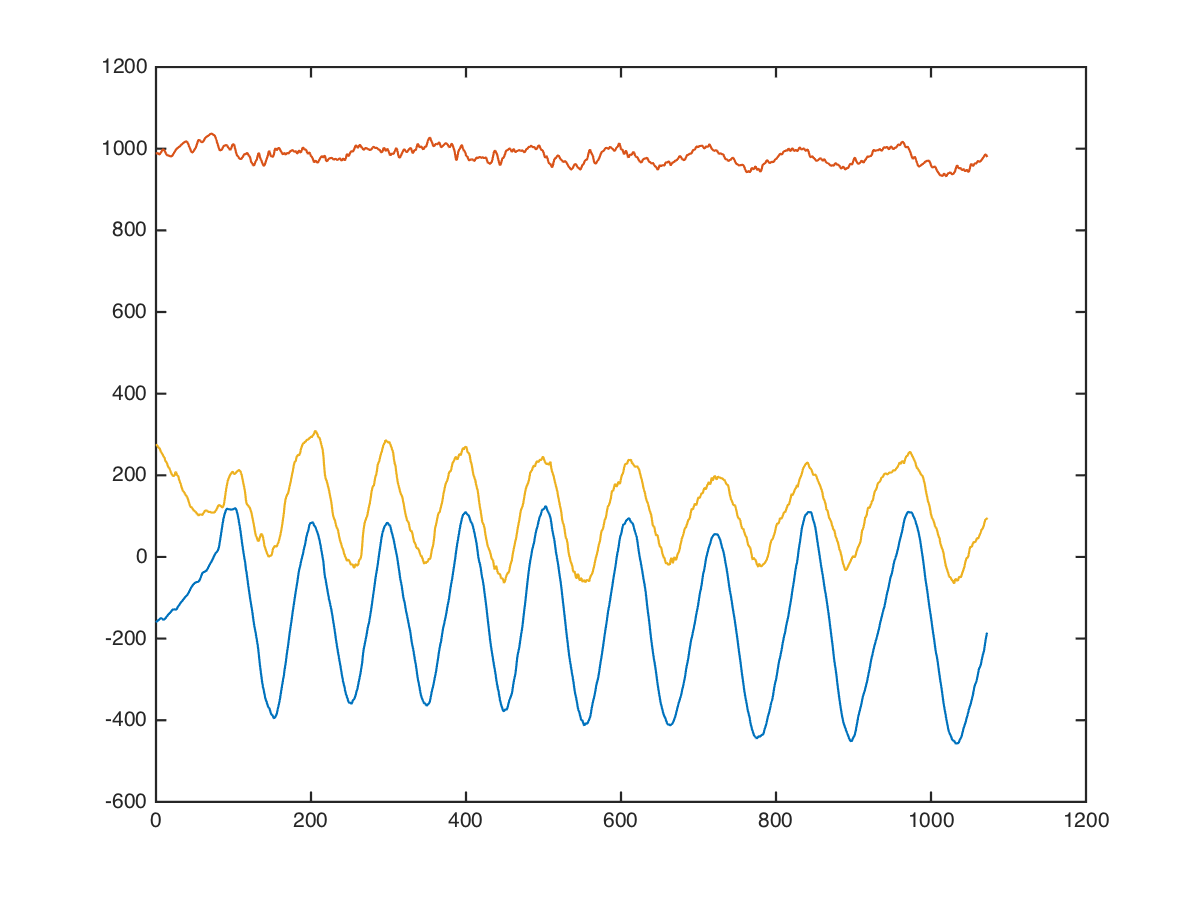

Source data for this figure (header and first rows):
back, deltoid-row, , 50, 10, -144, 984, 232
back, deltoid-row, , 50, 10, -152, 968, 279
back, deltoid-row, , 50, 10, -106, 945, 234
back, deltoid-row, , 50, 10, -119, 974, 225
back, deltoid-row, , 50, 10, -127, 954, 231
back, deltoid-row, , 50, 10, -135, 952, 303
back, deltoid-row, , 50, 10, -122, 994, 235
back, deltoid-row, , 50, 10, -140, 980, 265
back, deltoid-row, , 50, 10, -151, 989, 332
back, deltoid-row, , 50, 10, -145, 1018, 272
back, deltoid-row, , 50, 10, -125, 1056, 104
back, deltoid-row, , 50, 10, -114, 1021, 374
back, deltoid-row, , 50, 10, -124, 984, 120
back, deltoid-row, , 50, 10, -152, 982, 284
back, deltoid-row, , 50, 10, -171, 950, 384
back, deltoid-row, , 50, 10, -193, 942, 339
back, deltoid-row, , 50, 10, -211, 982, 282
back, deltoid-row, , 50, 10, -195, 1005, 364
back, deltoid-row, , 50, 10, -199, 1013, 436
back, deltoid-row, , 50, 10, -218, 1021, 354
back, deltoid-row, , 50, 10, -210, 991, 310
back, deltoid-row, , 50, 10, -158, 973, 311
back, deltoid-row, , 50, 10, -137, 989, 219
back, deltoid-row, , 50, 10, -153, 970, 152
back, deltoid-row, , 50, 10, -93, 961, -72
back, deltoid-row, , 50, 10, -68, 980, 272
back, deltoid-row, , 50, 10, -158, 1049, 616
back, deltoid-row, , 50, 10, -209, 1072, 300
back, deltoid-row, , 50, 10, -172, 1016, 326
back, deltoid-row, , 50, 10, -163, 1019, 540
back, deltoid-row, , 50, 10, -226, 1005, 478
back, deltoid-row, , 50, 10, -252, 970, 357
back, deltoid-row, , 50, 10, -220, 966, 430
back, deltoid-row, , 50, 10, -203, 990, 335
back, deltoid-row, , 50, 10, -205, 1019, 193
back, deltoid-row, , 50, 10, -195, 1009, 86
back, deltoid-row, , 50, 10, -184, 960, 94
back, deltoid-row, , 50, 10, -180, 922, 153
back, deltoid-row, , 50, 10, -170, 942, 106
back, deltoid-row, , 50, 10, -178, 995, 128
back, deltoid-row, , 50, 10, -179, 1045, 274
back, deltoid-row, , 50, 10, -161, 1099, 351
back, deltoid-row, , 50, 10, -173, 1113, 520
back, deltoid-row, , 50, 10, -198, 1115, 502
back, deltoid-row, , 50, 10, -183, 1081, 375
back, deltoid-row, , 50, 10, -172, 1026, 201
back, deltoid-row, , 50, 10, -132, 963, 204
back, deltoid-row, , 50, 10, -94, 831, 166
back, deltoid-row, , 50, 10, -71, 819, 134
back, deltoid-row, , 50, 10, -56, 874, 97
back, deltoid-row, , 50, 10, -64, 944, 128
back, deltoid-row, , 50, 10, -56, 984, 152
back, deltoid-row, , 50, 10, -40, 906, 98
back, deltoid-row, , 50, 10, -40, 858, 134
back, deltoid-row, , 50, 10, -25, 998, 129
back, deltoid-row, , 50, 10, -60, 1117, 11
back, deltoid-row, , 50, 10, -143, 1121, 64
back, deltoid-row, , 50, 10, -201, 1148, 121
back, deltoid-row, , 50, 10, -235, 1084, 148
back, deltoid-row, , 50, 10, -153, 1019, 85
back, deltoid-row, , 50, 10, -64, 923, -13
... 1,061 more rows
